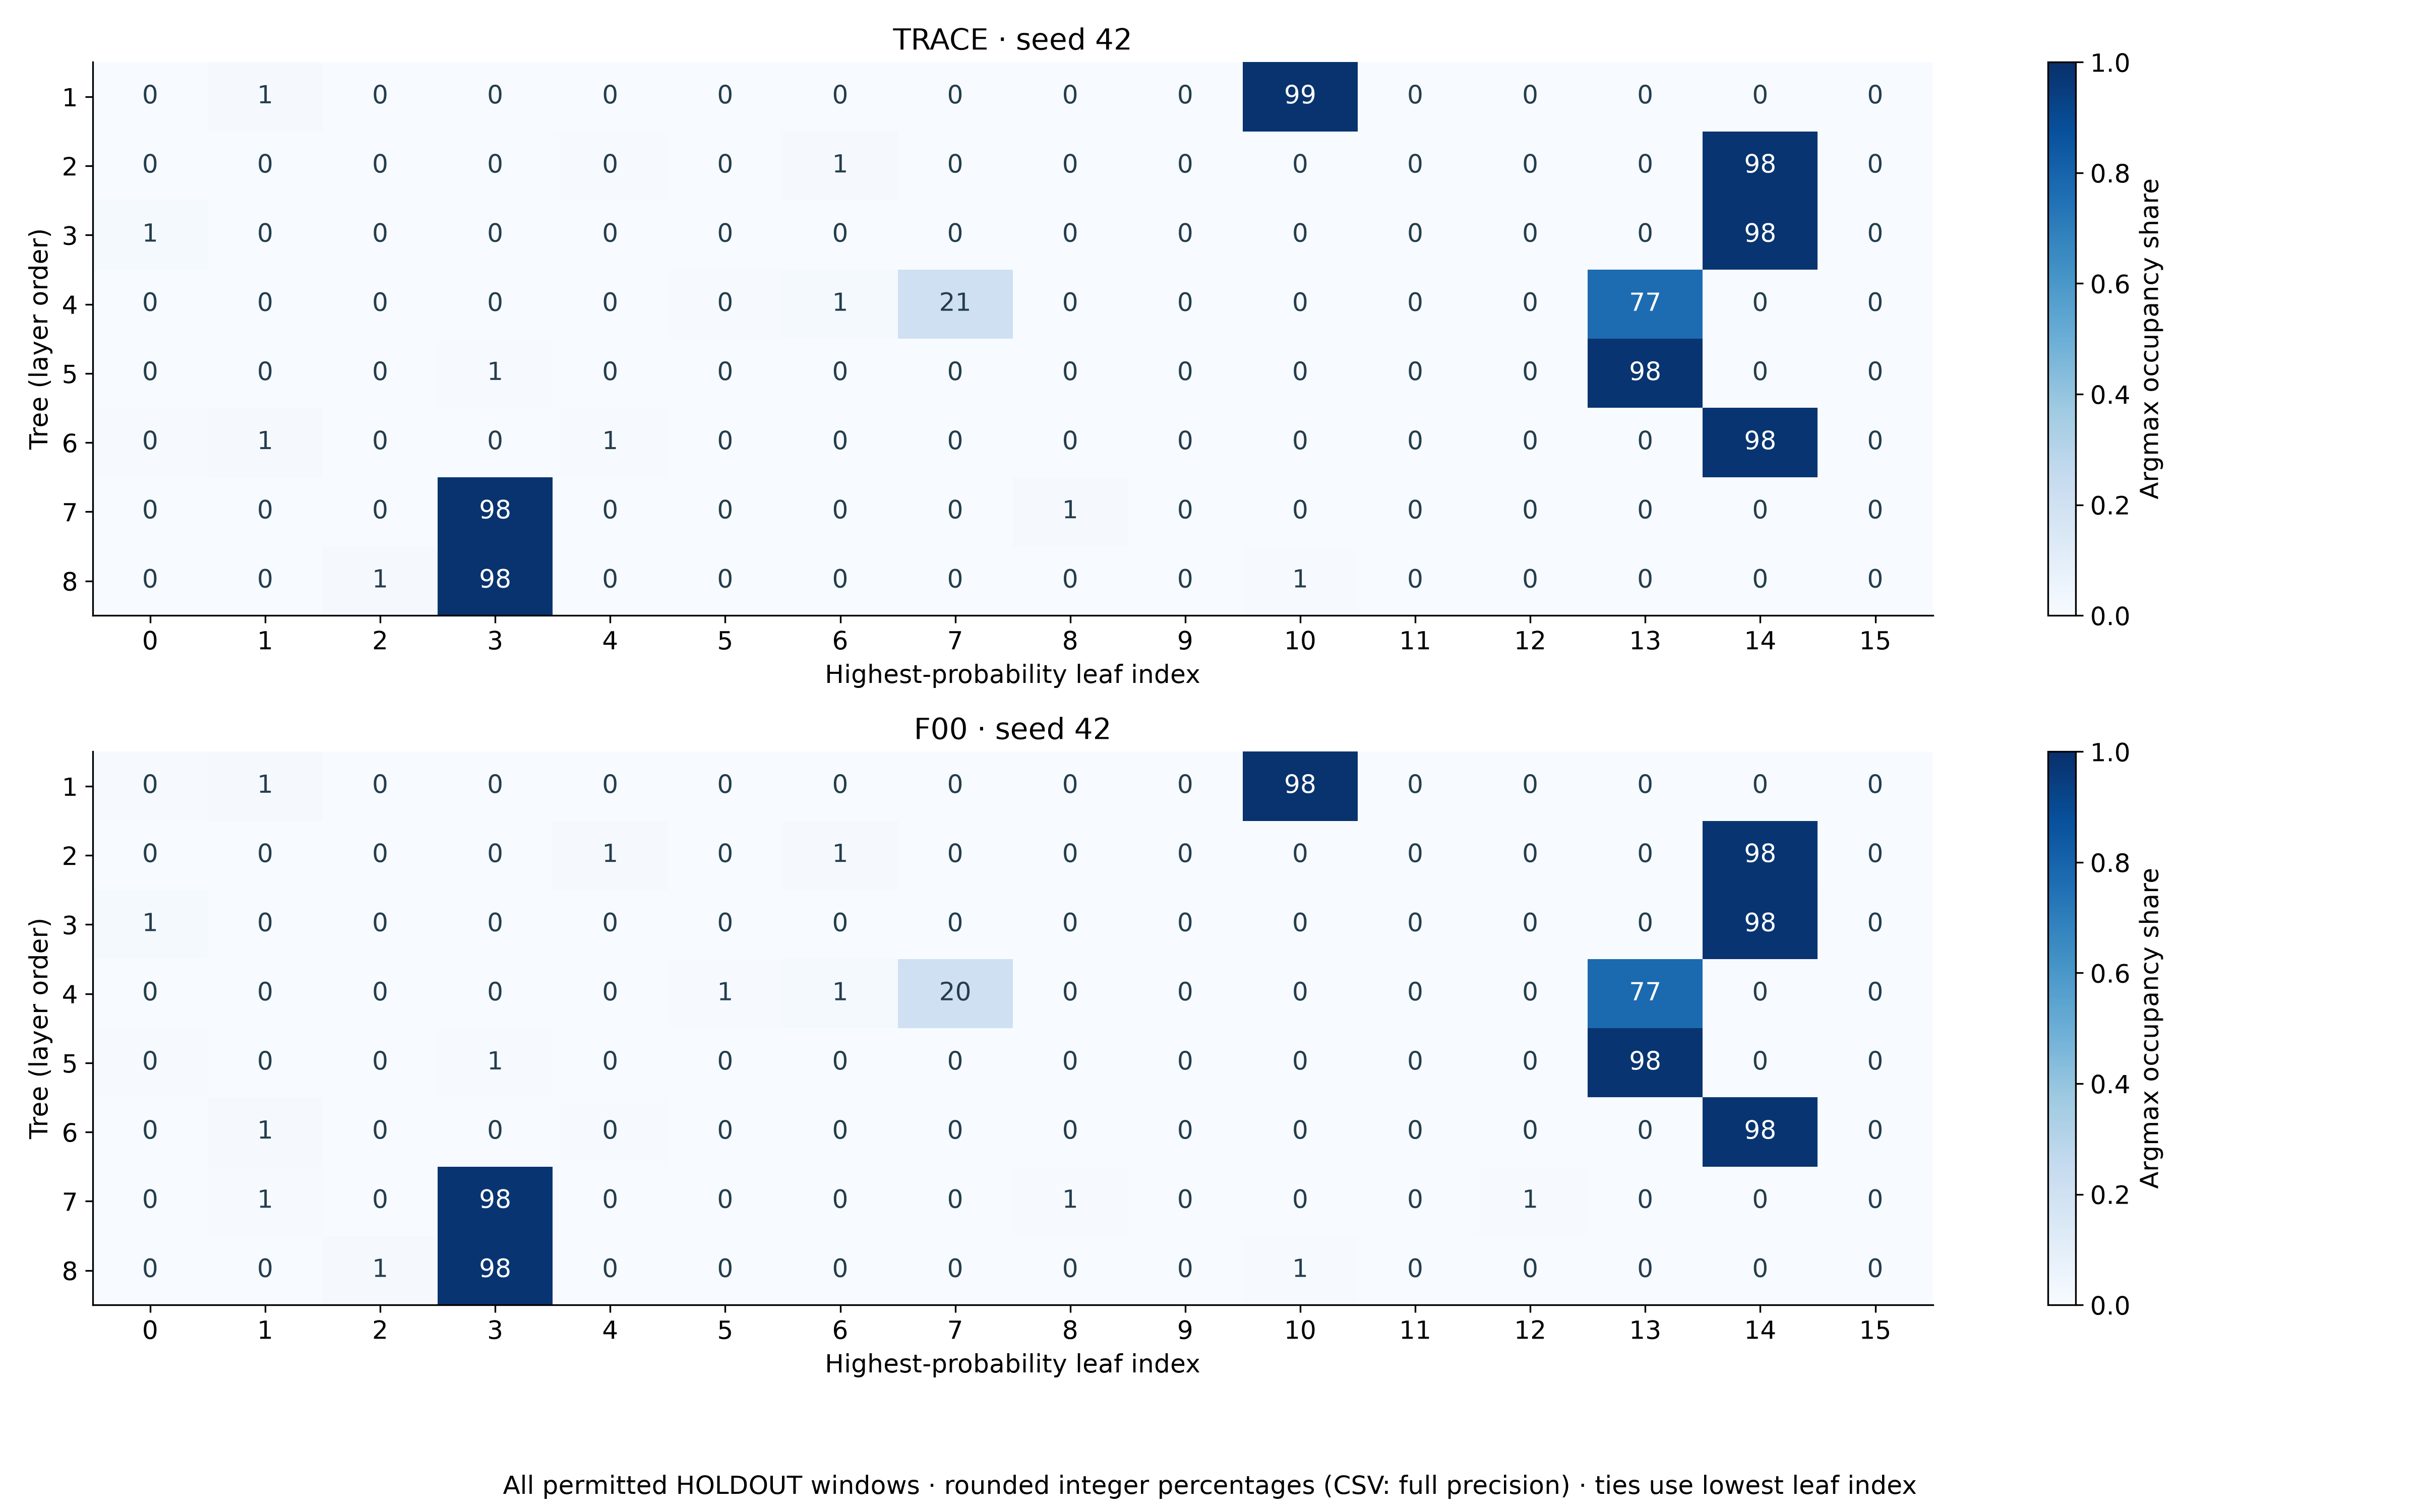

Values plotted in this chart, from the file beside it:
model, seed, tree, leaf, windows, occupancy_share
TA2, 42, 1, 0, 832, 0.003906
TA2, 42, 1, 1, 1711, 0.008033
TA2, 42, 1, 2, 32, 0.0001502
TA2, 42, 1, 3, 2, 9.389671361502347e-06
TA2, 42, 1, 4, 0, 0.0
TA2, 42, 1, 5, 0, 0.0
TA2, 42, 1, 6, 0, 0.0
TA2, 42, 1, 7, 0, 0.0
TA2, 42, 1, 8, 280, 0.001315
TA2, 42, 1, 9, 173, 0.0008122
TA2, 42, 1, 10, 209935, 0.9856
TA2, 42, 1, 11, 35, 0.0001643
TA2, 42, 1, 12, 0, 0.0
TA2, 42, 1, 13, 0, 0.0
TA2, 42, 1, 14, 0, 0.0
TA2, 42, 1, 15, 0, 0.0
TA2, 42, 2, 0, 0, 0.0
TA2, 42, 2, 1, 0, 0.0
TA2, 42, 2, 2, 0, 0.0
TA2, 42, 2, 3, 0, 0.0
TA2, 42, 2, 4, 954, 0.004479
TA2, 42, 2, 5, 0, 0.0
TA2, 42, 2, 6, 2309, 0.01084
TA2, 42, 2, 7, 0, 0.0
TA2, 42, 2, 8, 0, 0.0
TA2, 42, 2, 9, 0, 0.0
TA2, 42, 2, 10, 0, 0.0
TA2, 42, 2, 11, 0, 0.0
TA2, 42, 2, 12, 271, 0.001272
TA2, 42, 2, 13, 0, 0.0
TA2, 42, 2, 14, 209466, 0.9834
TA2, 42, 2, 15, 0, 0.0
TA2, 42, 3, 0, 2731, 0.01282
TA2, 42, 3, 1, 0, 0.0
TA2, 42, 3, 2, 240, 0.001127
TA2, 42, 3, 3, 0, 0.0
TA2, 42, 3, 4, 37, 0.0001737
TA2, 42, 3, 5, 0, 0.0
TA2, 42, 3, 6, 125, 0.0005869
TA2, 42, 3, 7, 0, 0.0
TA2, 42, 3, 8, 13, 6.103286384976526e-05
TA2, 42, 3, 9, 0, 0.0
TA2, 42, 3, 10, 243, 0.001141
TA2, 42, 3, 11, 0, 0.0
TA2, 42, 3, 12, 31, 0.0001455
TA2, 42, 3, 13, 0, 0.0
TA2, 42, 3, 14, 209580, 0.9839
TA2, 42, 3, 15, 0, 0.0
TA2, 42, 4, 0, 0, 0.0
TA2, 42, 4, 1, 0, 0.0
TA2, 42, 4, 2, 0, 0.0
TA2, 42, 4, 3, 0, 0.0
TA2, 42, 4, 4, 41, 0.0001925
TA2, 42, 4, 5, 984, 0.00462
TA2, 42, 4, 6, 2835, 0.01331
TA2, 42, 4, 7, 44926, 0.2109
TA2, 42, 4, 8, 0, 0.0
TA2, 42, 4, 9, 0, 0.0
TA2, 42, 4, 10, 0, 0.0
TA2, 42, 4, 11, 0, 0.0
... 196 more rows
